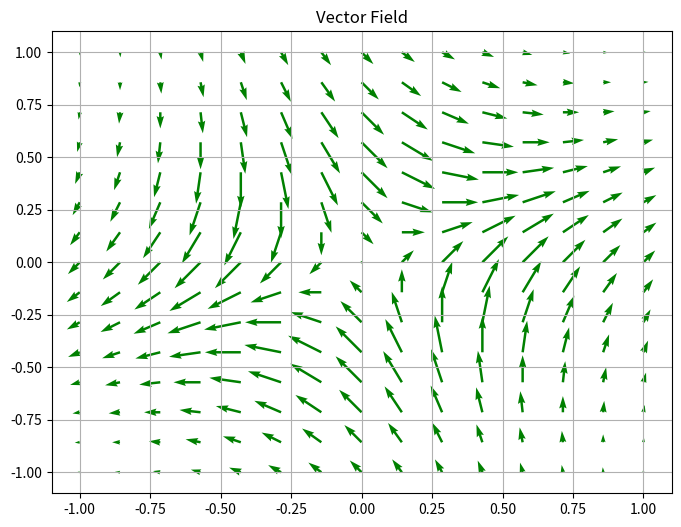

This figure's Python source:
# %%

# Import required modules 
import numpy as np 
import matplotlib.pyplot as plt 
  
# Meshgrid 
# x, y = np.meshgrid(np.linspace(-5, 5, 10),  
#                    np.linspace(-5, 5, 10)) 
  
# # Directional vectors 
# u = -y/np.sqrt(x**2 + y**2) 
# v = x/(x**2 + y**2) 
  
# # Plotting Vector Field with QUIVER 
# plt.quiver(x, y, u, v, color='g') 
# plt.title('Vector Field') 
  
# # Setting x, y boundary limits 
# plt.xlim(-7, 7) 
# plt.ylim(-7, 7) 
  
# # Show plot with grid 
# plt.grid() 
# plt.show() 


a1 = 0.7      # prey birth rate 
a2 = 0.007    # prey-predator-collision rate
a3 = 1        # predator death rate
a4 = 0.007


def f(x, y):
    v = x**2 +y**2
    return np.array([np.exp(-2*v)*(x+y), np.exp(-2*v)*(x-y)])

t = np.linspace(-1., 1., 15)
x, y = np.meshgrid(t, t)

dx, dy = f(x, y)

fig = plt.figure(figsize = (8, 6))
plt.quiver(x, y, dx, dy, color='g') 
plt.title('Vector Field') 
plt.grid() 
plt.show()


# %%
